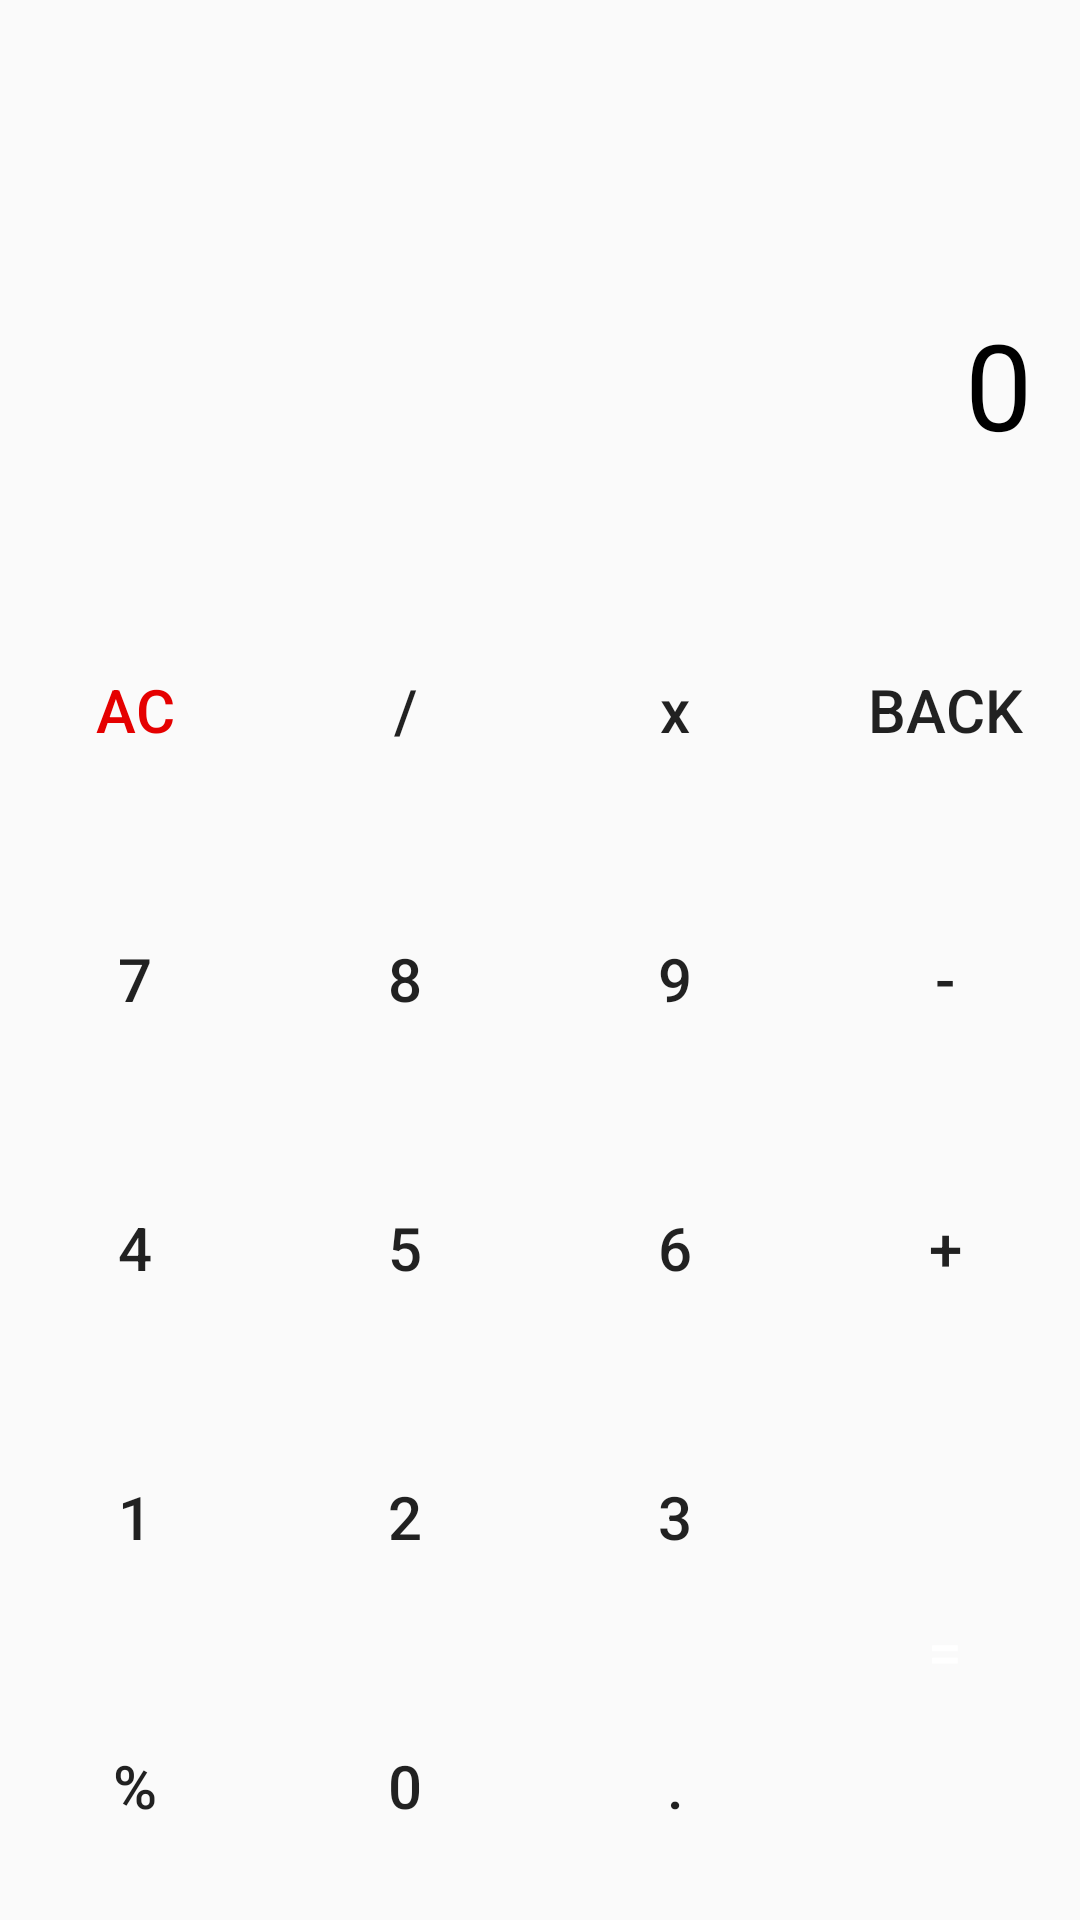

The Android layout XML behind this screen, and the referenced resources:
<!-- AndroidManifest.xml: application theme AppTheme -->
<!-- res/layout/activity_basic_calculator.xml -->
<?xml version="1.0" encoding="utf-8"?>
<LinearLayout xmlns:android="http://schemas.android.com/apk/res/android"
    xmlns:tools="http://schemas.android.com/tools"
    android:layout_width="match_parent"
    android:layout_height="match_parent"
    android:orientation="vertical"
    tools:context="com.nagpal.shivam.instamath.Activity.BasicCalculatorActivity">


    <HorizontalScrollView
        android:layout_width="match_parent"
        android:layout_height="0dp"
        android:layout_weight="0.1"
        android:fillViewport="true">

        <TextView
            android:id="@+id/text_view_basic_expression_display"
            android:layout_width="wrap_content"
            android:layout_height="wrap_content"
            android:paddingBottom="8dp"
            android:paddingLeft="16dp"
            android:paddingRight="16dp"
            android:paddingTop="8dp"
            android:textSize="24sp" />
    </HorizontalScrollView>

    <HorizontalScrollView
        android:layout_width="match_parent"
        android:layout_height="0dp"
        android:layout_weight="0.2">

        <TextView
            android:id="@+id/text_view_basic_result_display"
            android:layout_width="wrap_content"
            android:layout_height="wrap_content"
            android:layout_gravity="end|center_vertical"
            android:padding="16dp"
            android:text="0"
            android:textColor="@android:color/black"
            android:textSize="40sp" />
    </HorizontalScrollView>


    <LinearLayout
        android:layout_width="match_parent"
        android:layout_height="0dp"
        android:layout_weight="0.7"
        android:orientation="horizontal">

        <LinearLayout
            android:layout_width="0dp"
            android:layout_height="match_parent"
            android:layout_weight="1"
            android:orientation="vertical">

            <Button
                android:id="@+id/button_basic_clear"
                style="@style/CalculatorButton"
                android:layout_width="match_parent"
                android:layout_height="0dp"
                android:layout_weight="1"
                android:background="@drawable/drawable_calculator_button_shape"
                android:text="AC"
                android:textColor="@color/colorPrimary" />

            <Button
                android:id="@+id/button_basic_seven"
                style="@style/CalculatorButton"
                android:layout_width="match_parent"
                android:layout_height="0dp"
                android:layout_weight="1"
                android:background="@drawable/drawable_calculator_button_shape"
                android:text="7" />

            <Button
                android:id="@+id/button_basic_four"
                style="@style/CalculatorButton"
                android:layout_width="match_parent"
                android:layout_height="0dp"
                android:layout_weight="1"
                android:background="@drawable/drawable_calculator_button_shape"
                android:text="4" />

            <Button
                android:id="@+id/button_basic_one"
                style="@style/CalculatorButton"
                android:layout_width="match_parent"
                android:layout_height="0dp"
                android:layout_weight="1"
                android:background="@drawable/drawable_calculator_button_shape"
                android:text="1" />

            <Button
                android:id="@+id/button_basic_percent"
                style="@style/CalculatorButton"
                android:layout_width="match_parent"
                android:layout_height="0dp"
                android:layout_weight="1"
                android:background="@drawable/drawable_calculator_button_shape"
                android:text="%" />

        </LinearLayout>

        <LinearLayout
            android:layout_width="0dp"
            android:layout_height="match_parent"
            android:layout_weight="1"
            android:orientation="vertical">

            <Button
                android:id="@+id/button_basic_divide"
                style="@style/CalculatorButton"
                android:layout_width="match_parent"
                android:layout_height="0dp"
                android:layout_weight="1"
                android:background="@drawable/drawable_calculator_button_shape"
                android:text="/" />

            <Button
                android:id="@+id/button_basic_eight"
                style="@style/CalculatorButton"
                android:layout_width="match_parent"
                android:layout_height="0dp"
                android:layout_weight="1"
                android:background="@drawable/drawable_calculator_button_shape"
                android:text="8" />

            <Button
                android:id="@+id/button_basic_five"
                style="@style/CalculatorButton"
                android:layout_width="match_parent"
                android:layout_height="0dp"
                android:layout_weight="1"
                android:background="@drawable/drawable_calculator_button_shape"
                android:text="5" />

            <Button
                android:id="@+id/button_basic_two"
                style="@style/CalculatorButton"
                android:layout_width="match_parent"
                android:layout_height="0dp"
                android:layout_weight="1"
                android:background="@drawable/drawable_calculator_button_shape"
                android:text="2" />

            <Button
                android:id="@+id/button_basic_zero"
                style="@style/CalculatorButton"
                android:layout_width="match_parent"
                android:layout_height="0dp"
                android:layout_weight="1"
                android:background="@drawable/drawable_calculator_button_shape"
                android:text="0" />

        </LinearLayout>


        <LinearLayout
            android:layout_width="0dp"
            android:layout_height="match_parent"
            android:layout_weight="1"
            android:orientation="vertical">

            <Button
                android:id="@+id/button_basic_multiply"
                style="@style/CalculatorButton"
                android:layout_width="match_parent"
                android:layout_height="0dp"
                android:layout_weight="1"
                android:background="@drawable/drawable_calculator_button_shape"
                android:text="x"
                android:textAllCaps="false" />

            <Button
                android:id="@+id/button_basic_nine"
                style="@style/CalculatorButton"
                android:layout_width="match_parent"
                android:layout_height="0dp"
                android:layout_weight="1"
                android:background="@drawable/drawable_calculator_button_shape"
                android:text="9" />

            <Button
                android:id="@+id/button_basic_six"
                style="@style/CalculatorButton"
                android:layout_width="match_parent"
                android:layout_height="0dp"
                android:layout_weight="1"
                android:background="@drawable/drawable_calculator_button_shape"
                android:text="6" />

            <Button
                android:id="@+id/button_basic_three"
                style="@style/CalculatorButton"
                android:layout_width="match_parent"
                android:layout_height="0dp"
                android:layout_weight="1"
                android:background="@drawable/drawable_calculator_button_shape"
                android:text="3" />

            <Button
                android:id="@+id/button_basic_dot"
                style="@style/CalculatorButton"
                android:layout_width="match_parent"
                android:layout_height="0dp"
                android:layout_weight="1"
                android:background="@drawable/drawable_calculator_button_shape"
                android:text="." />

        </LinearLayout>


        <LinearLayout
            android:layout_width="0dp"
            android:layout_height="match_parent"
            android:layout_weight="1"
            android:orientation="vertical">


            <Button
                android:id="@+id/button_basic_back"
                style="@style/CalculatorButton"
                android:layout_width="match_parent"
                android:layout_height="0dp"
                android:layout_weight="1"
                android:background="@drawable/drawable_calculator_button_shape"
                android:text="Back" />

            <Button
                android:id="@+id/button_basic_minus"
                style="@style/CalculatorButton"
                android:layout_width="match_parent"
                android:layout_height="0dp"
                android:layout_weight="1"
                android:background="@drawable/drawable_calculator_button_shape"
                android:text="-" />

            <Button
                android:id="@+id/button_basic_plus"
                style="@style/CalculatorButton"
                android:layout_width="match_parent"
                android:layout_height="0dp"
                android:layout_weight="1"
                android:background="@drawable/drawable_calculator_button_shape"
                android:text="+" />


            <Button
                android:id="@+id/button_basic_equate"
                style="@style/CalculatorButton"
                android:layout_width="match_parent"
                android:layout_height="0dp"
                android:layout_weight="2"
                android:background="@drawable/drawable_calculator_button_action_shape"
                android:text="="
                android:textColor="@android:color/white" />

        </LinearLayout>


    </LinearLayout>

</LinearLayout>
<!-- resources referenced by this layout -->
<resources>
  <color name="colorPrimary">#e50000</color>
  <style name="CalculatorButton">
  
          <item name="android:textSize">20sp</item>
  
      </style>
  <style name="AppTheme" parent="Theme.AppCompat.Light.DarkActionBar">
          
          <item name="colorPrimary">@color/colorPrimary</item>
          <item name="colorPrimaryDark">@color/colorPrimaryDark</item>
          <item name="colorAccent">@color/colorAccent</item>
      </style>
  <color name="colorPrimaryDark">#aa0000</color>
  <color name="colorAccent">#ff5433</color>
</resources>
